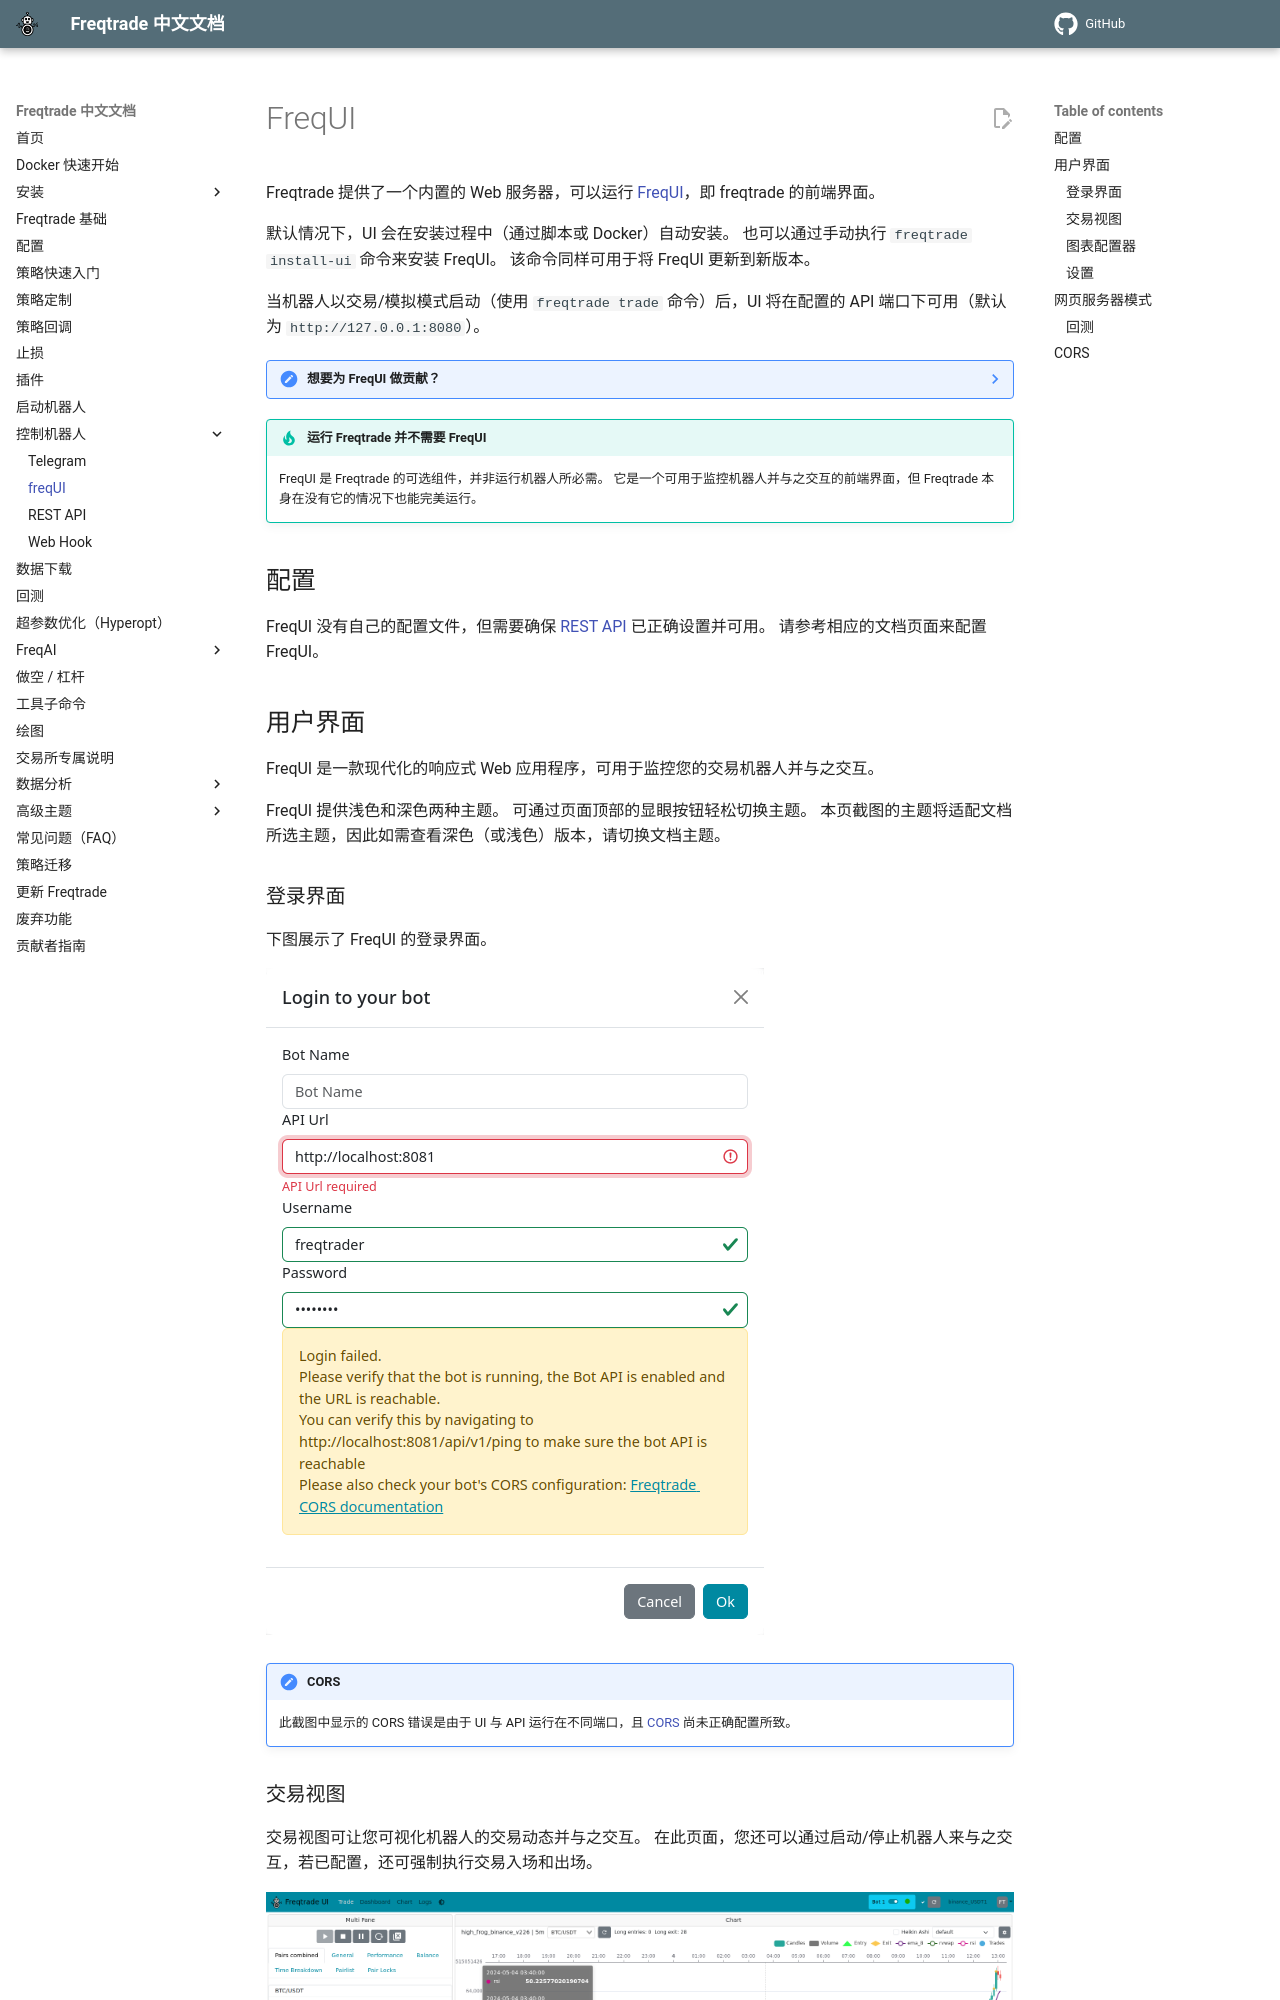

repository: zdocapp/freqtrade-zh · page: freq-ui/index.html · generator: mkdocs

# FreqUI

Freqtrade 提供了一个内置的 Web 服务器，可以运行 [FreqUI](https://github.com/freqtrade/frequi)，即 freqtrade 的前端界面。

默认情况下，UI 会在安装过程中（通过脚本或 Docker）自动安装。
也可以通过手动执行 `freqtrade install-ui` 命令来安装 FreqUI。
该命令同样可用于将 FreqUI 更新到新版本。

当机器人以交易/模拟模式启动（使用 `freqtrade trade` 命令）后，UI 将在配置的 API 端口下可用（默认为 `http://127.0.0.1:8080`）。

??? Note "想要为 FreqUI 做贡献？"
    开发者不应使用此方法，而应按照 [FreqUI 代码库](https://github.com/freqtrade/frequi) 中描述的方法克隆并获取 FreqUI 的源代码。构建前端需要安装可用的 node 环境。

!!! tip "运行 Freqtrade 并不需要 FreqUI"
    FreqUI 是 Freqtrade 的可选组件，并非运行机器人所必需。
    它是一个可用于监控机器人并与之交互的前端界面，但 Freqtrade 本身在没有它的情况下也能完美运行。

## 配置

FreqUI 没有自己的配置文件，但需要确保 [REST API](rest-api.md) 已正确设置并可用。
请参考相应的文档页面来配置 FreqUI。
